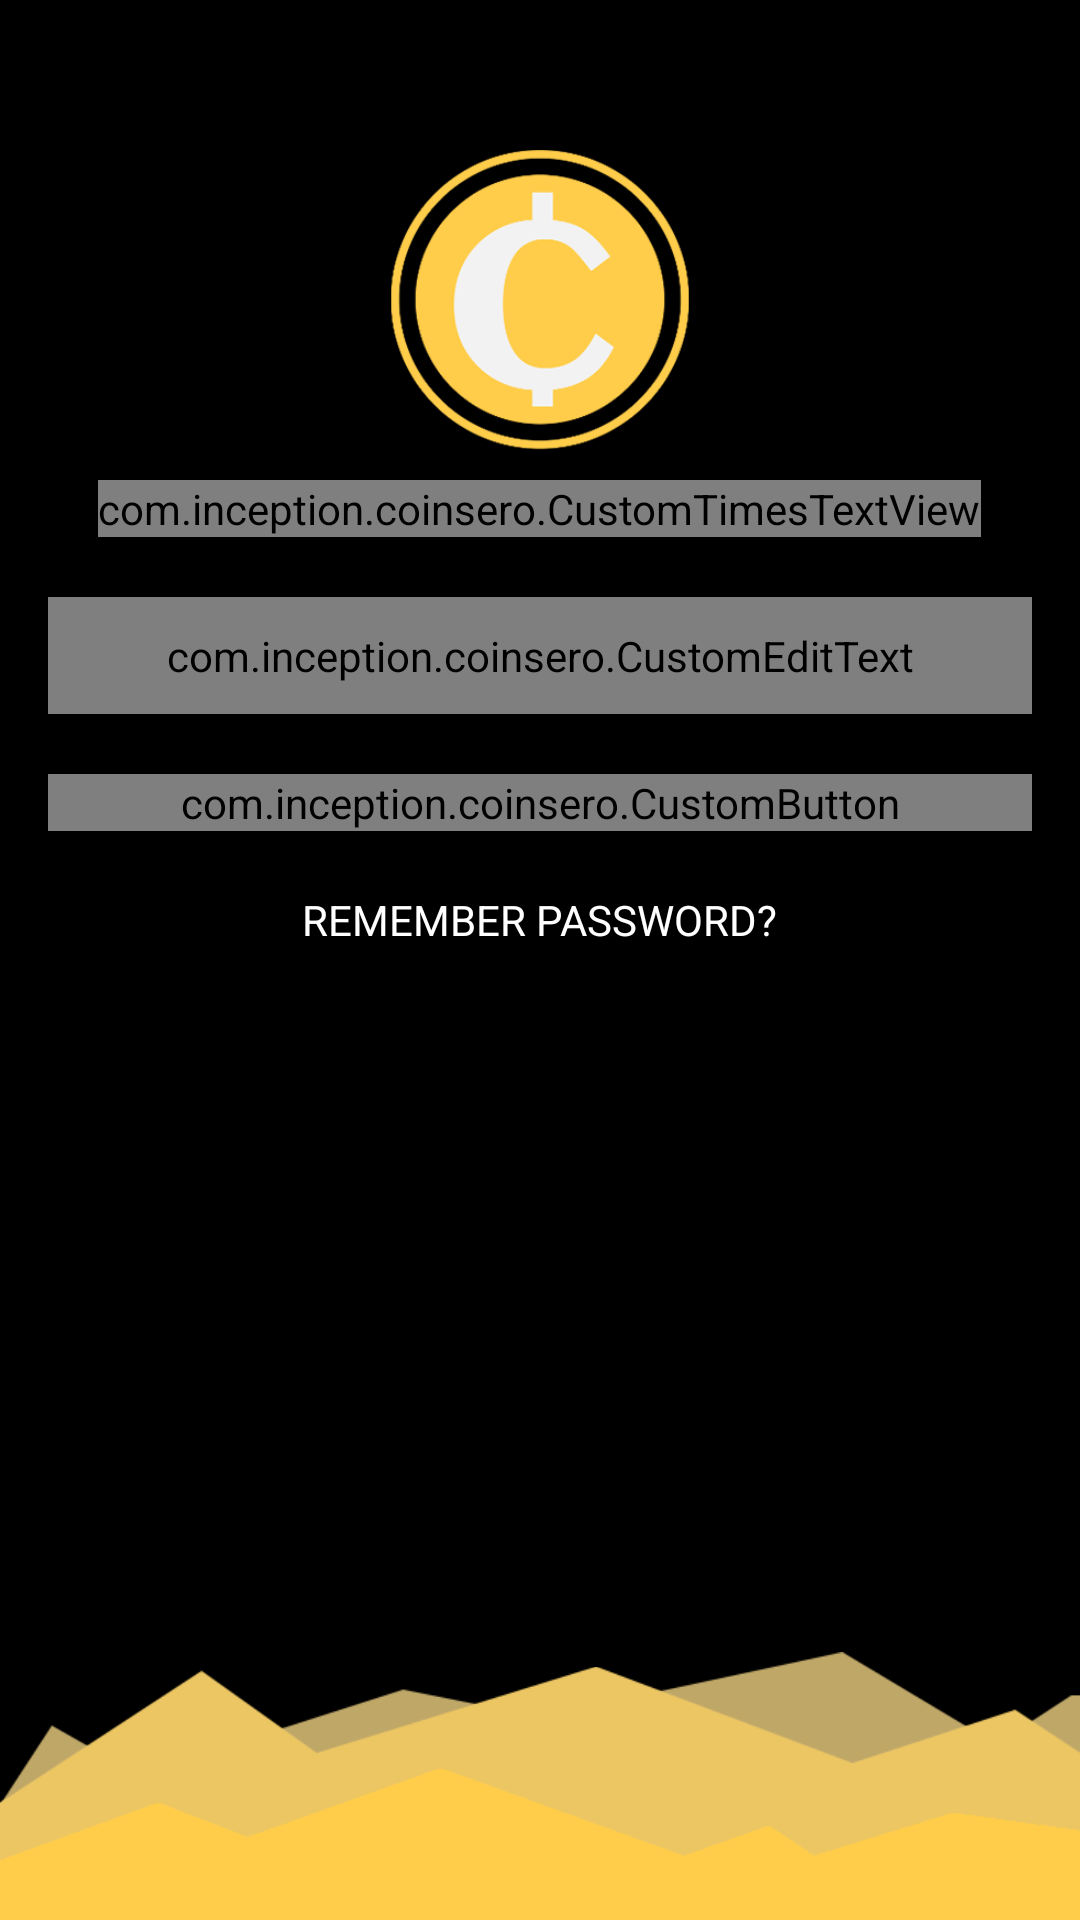

Produce the Android XML layout that renders to this screen, including the resource entries it uses.
<!-- AndroidManifest.xml: application theme AppTheme -->
<!-- res/layout/activity_forget_password.xml -->
<?xml version="1.0" encoding="utf-8"?>
<RelativeLayout
    xmlns:android="http://schemas.android.com/apk/res/android"
    xmlns:app="http://schemas.android.com/apk/res-auto"
    xmlns:tools="http://schemas.android.com/tools"
    android:layout_width="match_parent"
    android:layout_height="match_parent"
    android:background="#000"
    tools:context="com.inception.coinsero.ForgetPassword">

    <ImageView
        android:layout_width="wrap_content"
        android:layout_height="100dp"
        android:src="@drawable/coinserologo"
        android:layout_centerHorizontal="true"
        android:id="@+id/logo"
        android:layout_marginTop="50dp"/>

    <com.inception.coinsero.CustomTimesTextView
        android:layout_width="wrap_content"
        android:layout_height="wrap_content"
        android:textSize="20sp"
        android:text="COINSERO"
        android:textColor="#fff"
        android:layout_below="@+id/logo"
        android:layout_centerHorizontal="true"
        android:layout_marginTop="10dp"
        android:id="@+id/coinsero_name"/>


    <com.inception.coinsero.CustomEditText
        android:layout_width="match_parent"
        android:layout_height="wrap_content"
        android:background="@drawable/rounded_rectangle"
        android:hint="EMAIL"
        android:layout_below="@+id/coinsero_name"
        android:padding="10dp"
        android:layout_marginTop="20dp"
        android:id="@+id/email_et"
        android:textColor="#fff"
        android:textColorHint="@color/alpha_white"
        android:layout_marginLeft="16dp"
        android:layout_marginRight="16dp"
        />



    <com.inception.coinsero.CustomButton
        android:layout_width="match_parent"
        android:layout_height="wrap_content"
        android:background="@drawable/rounded_rectangle"
        android:textColor="#fff"
        android:text="GET RESET LINK"
        android:layout_below="@+id/email_et"
        android:layout_marginTop="20dp"
        android:id="@+id/login_btn"
        android:layout_marginLeft="16dp"
        android:layout_marginRight="16dp"/>


    <TextView
        android:layout_width="wrap_content"
        android:layout_height="wrap_content"
        android:text="REMEMBER PASSWORD?"
        android:textColor="#fff"
        android:textSize="14sp"
        android:layout_below="@+id/login_btn"
        android:layout_centerHorizontal="true"
        android:layout_marginTop="10dp"
        android:padding="10dp"
        android:clickable="true"
        android:onClick="remember_password"

        />

    <ImageView
        android:layout_width="match_parent"
        android:layout_height="wrap_content"
        android:src="@drawable/layer4"
        android:layout_alignParentBottom="true"
        android:scaleType="fitEnd"/>

    <ImageView
        android:layout_width="match_parent"
        android:layout_height="wrap_content"
        android:src="@drawable/layer3"
        android:layout_alignParentBottom="true"
        android:scaleType="fitEnd"/>

    <ImageView
        android:layout_width="match_parent"
        android:layout_height="wrap_content"
        android:src="@drawable/layer2"
        android:layout_alignParentBottom="true"
        android:scaleType="fitEnd"/>
</RelativeLayout>
<!-- resources referenced by this layout -->
<resources>
  <color name="alpha_white">#c0ffffff</color>
  <!-- drawable coinserologo: png bitmap (drawable, 21162 bytes) -->
  <!-- drawable layer2: png bitmap (drawable, 1414 bytes) -->
  <!-- drawable layer3: png bitmap (drawable, 4575 bytes) -->
  <!-- drawable layer4: png bitmap (drawable, 4198 bytes) -->
  <style name="AppTheme" parent="Theme.AppCompat.Light.NoActionBar">
          
          <item name="colorPrimary">@color/colorPrimary</item>
          <item name="colorPrimaryDark">@color/colorPrimaryDark</item>
          <item name="colorAccent">@color/colorAccent</item>
      </style>
  <color name="colorPrimary">#ffcd4b</color>
  <color name="colorPrimaryDark">#f7c237</color>
  <color name="colorAccent">#FFF</color>
</resources>
